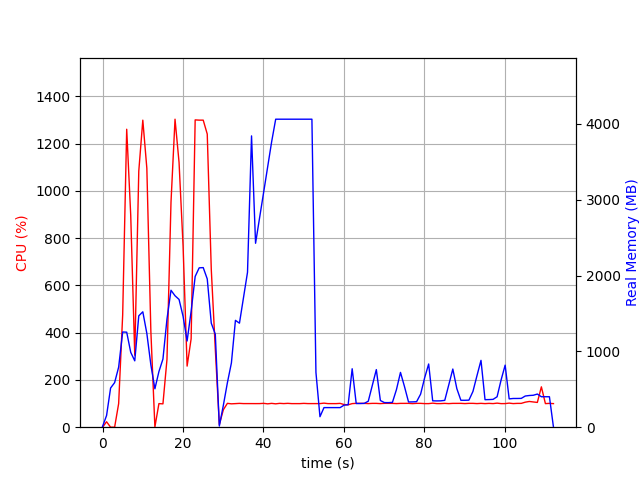

Values plotted in this chart, from the file beside it:
elapsed_time, nproc, cpu, mem_real, mem_virtual
4.792213439941406e-05, 2, 0.0, 8.906, 37.25
1.001, 7, 23.0, 154.2, 515.8
2.003, 3, 0.0, 516.7, 1363
3.004, 3, 0.0, 587.4, 1499
4.006, 3, 99.8, 792, 1765
5.008, 3, 475.0, 1255, 2301
6.01, 3, 1261, 1253, 2182
7.012, 3, 896.3, 987.3, 2329
8.014, 3, 304.5, 875, 2375
9.015, 3, 1084, 1469, 2558
10.02, 3, 1299, 1522, 2572
11.02, 3, 1096, 1237, 2624
12.02, 3, 405.3, 821.6, 2636
13.02, 3, 1.0, 506.3, 1544
14.02, 3, 99.8, 733.2, 1840
15.03, 3, 98.8, 898.9, 2056
16.03, 3, 286.6, 1425, 2629
17.03, 3, 952.0, 1806, 3126
18.03, 3, 1303, 1733, 2885
19.03, 3, 1121, 1685, 2964
20.04, 3, 766.4, 1461, 3146
21.04, 3, 258.5, 1137, 3202
22.04, 3, 374.2, 1529, 3298
23.04, 3, 1300, 1988, 3480
24.04, 3, 1299, 2101, 3528
25.05, 3, 1299, 2104, 3576
26.05, 3, 1240, 1955, 3596
27.05, 3, 667.7, 1372, 3743
28.05, 3, 330.3, 1226, 3743
29.05, 2, 11.0, 14.92, 4417
30.06, 2, 73.9, 288.8, 8394858
31.06, 2, 100.9, 585.6, 8395506
32.06, 2, 98.9, 847.7, 8396786
33.06, 2, 99.8, 1409, 8399346
34.06, 2, 100.8, 1372, 8399346
35.06, 2, 99.9, 1707, 8399346
36.06, 2, 99.9, 2043, 8399346
37.07, 2, 99.9, 3841, 8404476
38.07, 2, 99.8, 2425, 8404476
39.07, 2, 99.9, 2761, 8404476
40.07, 2, 100.9, 3094, 8404476
41.07, 2, 98.9, 3430, 8404476
42.07, 2, 100.8, 3765, 8404476
43.07, 2, 98.9, 4061, 8403964
44.08, 2, 100.9, 4061, 8403964
45.08, 2, 99.9, 4061, 8403964
46.08, 2, 100.9, 4061, 8403964
47.08, 2, 99.8, 4061, 8403964
48.08, 2, 99.8, 4061, 8403964
49.08, 2, 99.8, 4061, 8403964
50.08, 2, 100.8, 4061, 8403964
51.09, 2, 99.9, 4061, 8403964
52.09, 2, 99.9, 4061, 8403964
53.09, 2, 99.9, 722.5, 8405399
54.09, 2, 99.9, 138.3, 8405399
55.09, 2, 101.8, 258.4, 8455077
56.09, 2, 99.8, 258.4, 8455077
57.09, 2, 99.8, 258.4, 8455077
58.1, 2, 99.8, 258.4, 8455077
59.1, 2, 100.8, 258.4, 8455077
... 53 more rows
